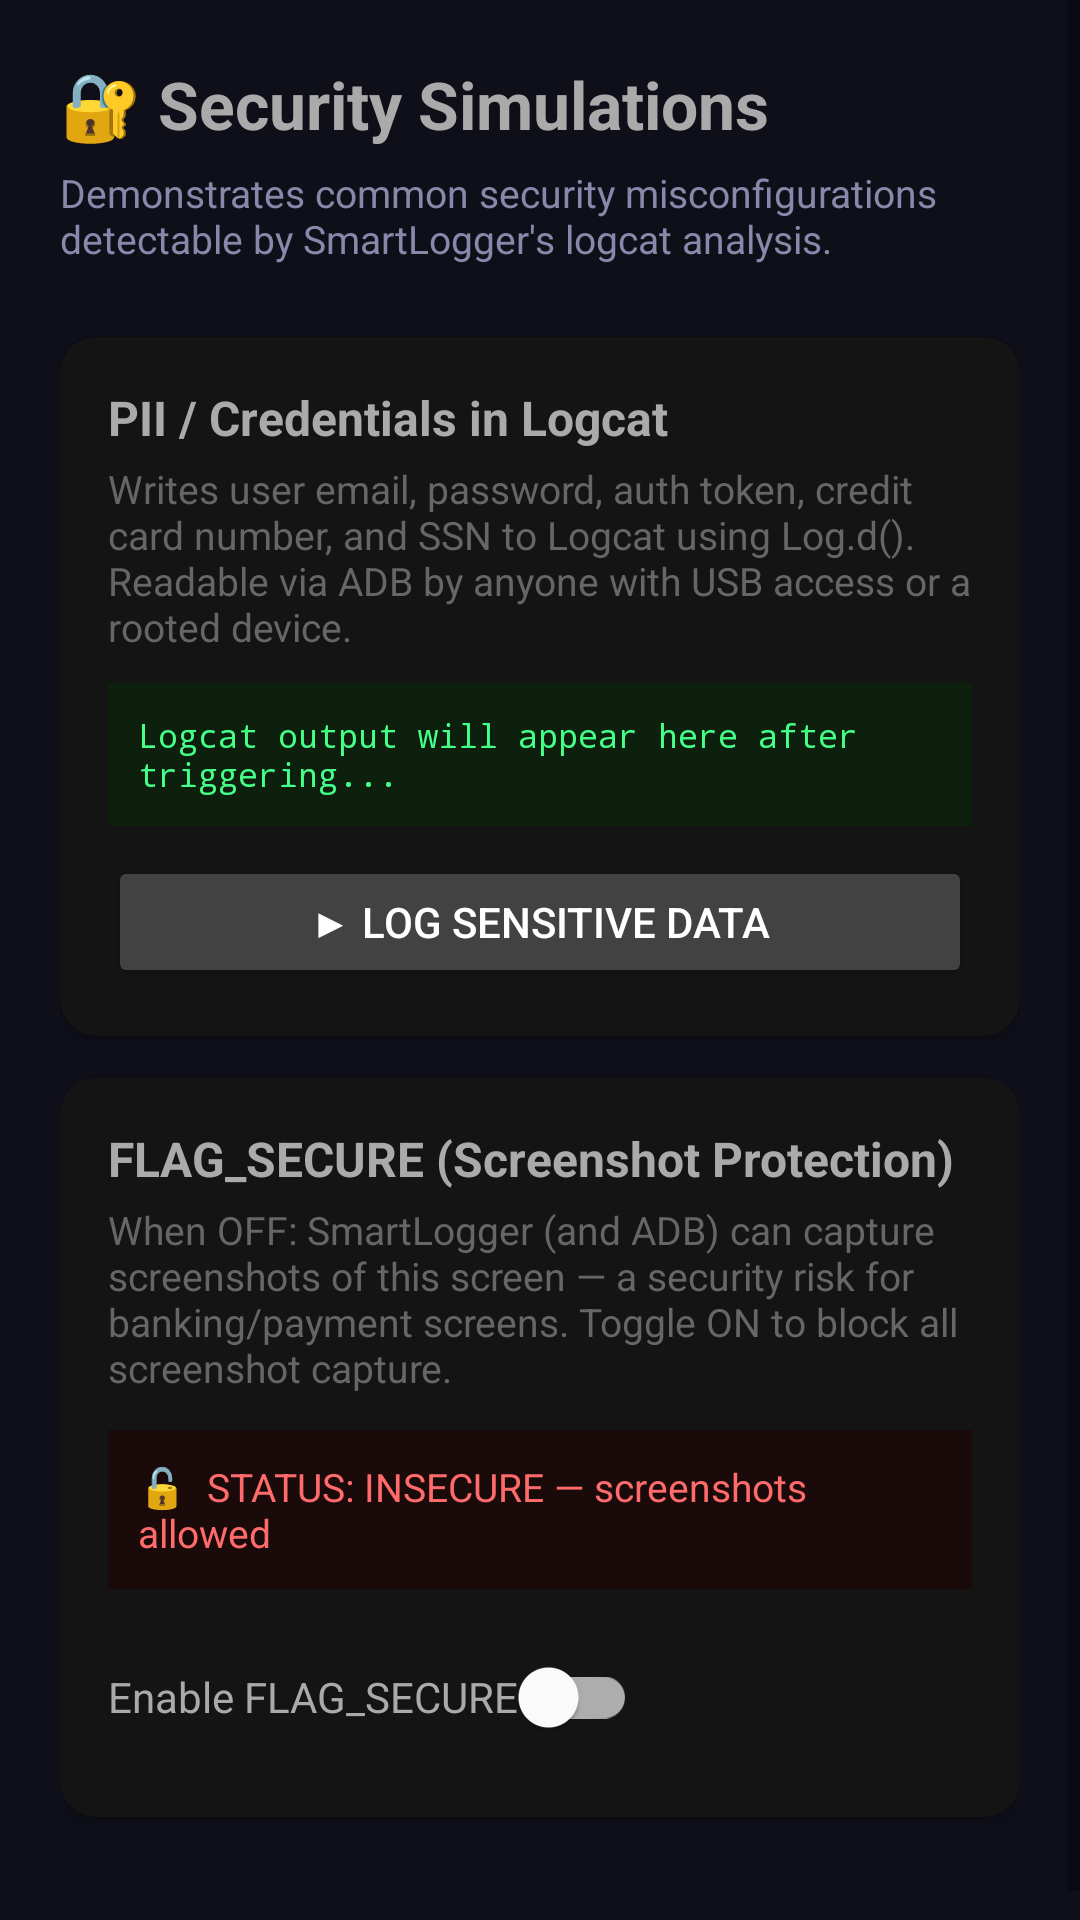

Layout XML and referenced resources for this Android screen:
<!-- AndroidManifest.xml: application theme Theme.SmartLoggerTestApp -->
<!-- res/layout/activity_security.xml -->
<?xml version="1.0" encoding="utf-8"?>
<ScrollView xmlns:android="http://schemas.android.com/apk/res/android"
    android:layout_width="match_parent"
    android:layout_height="match_parent"
    android:background="#0F0F1A">

    <LinearLayout
        android:layout_width="match_parent"
        android:layout_height="wrap_content"
        android:orientation="vertical"
        android:padding="20dp">

        <TextView
            android:layout_width="match_parent"
            android:layout_height="wrap_content"
            android:text="🔐 Security Simulations"
            android:textSize="22sp"
            android:textStyle="bold"
            android:textColor="#AAAAAA"
            android:paddingBottom="6dp" />

        <TextView
            android:layout_width="match_parent"
            android:layout_height="wrap_content"
            android:text="Demonstrates common security misconfigurations detectable by SmartLogger's logcat analysis."
            android:textSize="13sp"
            android:textColor="#8888AA"
            android:paddingBottom="24dp" />

        
        <androidx.cardview.widget.CardView
            xmlns:app="http://schemas.android.com/apk/res-auto"
            android:layout_width="match_parent"
            android:layout_height="wrap_content"
            android:layout_marginBottom="14dp"
            app:cardCornerRadius="12dp"
            app:cardBackgroundColor="#141414">
            <LinearLayout
                android:layout_width="match_parent"
                android:layout_height="wrap_content"
                android:orientation="vertical"
                android:padding="16dp">
                <TextView
                    android:layout_width="match_parent"
                    android:layout_height="wrap_content"
                    android:text="PII / Credentials in Logcat"
                    android:textSize="16sp"
                    android:textStyle="bold"
                    android:textColor="#AAAAAA" />
                <TextView
                    android:layout_width="match_parent"
                    android:layout_height="wrap_content"
                    android:text="Writes user email, password, auth token, credit card number, and SSN to Logcat using Log.d(). Readable via ADB by anyone with USB access or a rooted device."
                    android:textSize="13sp"
                    android:textColor="#666666"
                    android:paddingTop="4dp"
                    android:paddingBottom="10dp" />

                
                <TextView
                    android:id="@+id/piiPreview"
                    android:layout_width="match_parent"
                    android:layout_height="wrap_content"
                    android:text="Logcat output will appear here after triggering..."
                    android:textSize="11sp"
                    android:textColor="#44FF88"
                    android:fontFamily="monospace"
                    android:background="#0D1F0D"
                    android:padding="10dp"
                    android:layout_marginBottom="10dp" />

                <Button
                    android:id="@+id/btnLogPii"
                    android:layout_width="match_parent"
                    android:layout_height="44dp"
                    android:text="▶ Log Sensitive Data"
                    android:backgroundTint="#424242"
                    android:textColor="#FFFFFF" />
            </LinearLayout>
        </androidx.cardview.widget.CardView>

        
        <androidx.cardview.widget.CardView
            xmlns:app="http://schemas.android.com/apk/res-auto"
            android:layout_width="match_parent"
            android:layout_height="wrap_content"
            android:layout_marginBottom="24dp"
            app:cardCornerRadius="12dp"
            app:cardBackgroundColor="#141414">
            <LinearLayout
                android:layout_width="match_parent"
                android:layout_height="wrap_content"
                android:orientation="vertical"
                android:padding="16dp">
                <TextView
                    android:layout_width="match_parent"
                    android:layout_height="wrap_content"
                    android:text="FLAG_SECURE (Screenshot Protection)"
                    android:textSize="16sp"
                    android:textStyle="bold"
                    android:textColor="#AAAAAA" />
                <TextView
                    android:layout_width="match_parent"
                    android:layout_height="wrap_content"
                    android:text="When OFF: SmartLogger (and ADB) can capture screenshots of this screen — a security risk for banking/payment screens. Toggle ON to block all screenshot capture."
                    android:textSize="13sp"
                    android:textColor="#666666"
                    android:paddingTop="4dp"
                    android:paddingBottom="12dp" />
                <TextView
                    android:id="@+id/statusSecure"
                    android:layout_width="match_parent"
                    android:layout_height="wrap_content"
                    android:text="🔓  STATUS: INSECURE — screenshots allowed"
                    android:textSize="13sp"
                    android:textColor="#FF6B6B"
                    android:background="#1A0A0A"
                    android:padding="10dp"
                    android:layout_marginBottom="12dp" />
                <com.google.android.material.switchmaterial.SwitchMaterial
                    android:id="@+id/secureToggle"
                    android:layout_width="wrap_content"
                    android:layout_height="wrap_content"
                    android:text="Enable FLAG_SECURE"
                    android:textColor="#AAAAAA" />
            </LinearLayout>
        </androidx.cardview.widget.CardView>

    </LinearLayout>
</ScrollView>
<!-- resources referenced by this layout -->
<resources>
  <style name="Theme.SmartLoggerTestApp" parent="Theme.MaterialComponents.DayNight.DarkActionBar">
          
          <item name="colorPrimary">@color/purple_500</item>
          <item name="colorPrimaryVariant">@color/purple_700</item>
          <item name="colorOnPrimary">@color/white</item>
          
          <item name="colorSecondary">@color/teal_200</item>
          <item name="colorSecondaryVariant">@color/teal_700</item>
          <item name="colorOnSecondary">@color/black</item>
          
          <item name="android:statusBarColor">?attr/colorPrimaryVariant</item>
          
      </style>
  <!-- not gathered from this repository: default colours our renderer supplied (Android Studio template values) -->
  <color name="purple_500">#FF6200EE</color>
  <color name="purple_700">#FF3700B3</color>
  <color name="teal_200">#FF03DAC5</color>
  <color name="teal_700">#FF018786</color>
  <color name="black">#FF000000</color>
  <color name="white">#FFFFFFFF</color>
</resources>
